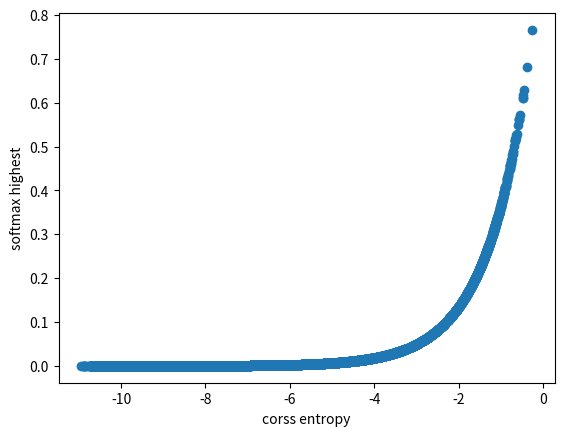

The matplotlib source for this figure:
import numpy as np
from mpl_toolkits.mplot3d import Axes3D
import matplotlib.pyplot as plt
import random


# 交叉熵三维显示趋势图
def feature_entropy():
    # 标签是2个分类，这里统计属于第一个分类时与q1、q2的数值关系
    label = np.matrix([1, 0]).T
    origin = np.linspace(0, 1, 100, dtype=float)
    q1 = []
    q2 = []
    h = []
    for _q1 in origin:
        _q2 = 1 - _q1
        q1.append(_q1)
        q2.append(_q2)
        h.append(np.log(np.matrix([_q1, _q2])) * label)

    fig = plt.figure()
    ax = Axes3D(fig)
    ax.set_xlabel('q1')
    ax.set_ylabel('q2')
    ax.set_zlabel('Corss entropy')
    ax.scatter(q1, q2, h)
    plt.show()


# 值占比交叉熵趋势
def ratio_entropy():
    num = 20  # 样本分类
    total = 5000  # 样本个数
    range = 10  # 样本取值范围
    features = np.matrix(np.random.randint(range, size=(total, num)))
    labels = np.random.randint(1, size=(total, num))

    for label in labels:
        label[random.randint(0, num - 1)] = 1
    labels = np.matrix(labels)

    features_exp = np.exp(features)
    row_sums = features_exp * np.matrix(np.random.randint(low=1, high=2, size=(num, 1)))
    classify = features_exp / row_sums

    softmax_top = (classify * labels.T).diagonal()
    print(softmax_top.tolist()[0])
    loss = np.log(softmax_top)
    print(loss.tolist()[0])

    plt.figure()
    plt.scatter(loss.tolist()[0], softmax_top.tolist()[0])
    plt.xlabel("corss entropy")
    plt.ylabel("softmax highest")
    plt.show()


feature_entropy()
ratio_entropy()
